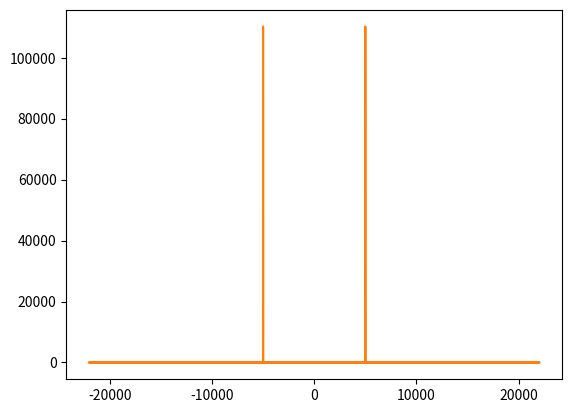

Write the Python code that produced this figure.
from scipy.fft import fft, fftfreq

import numpy as np
from matplotlib import pyplot as plt

SAMPLE_RATE = 44100  # Hertz
DURATION = 5  # Seconds

def generate_sine_wave(freq, sample_rate, duration):
    x = np.linspace(0, duration, sample_rate * duration, endpoint=False)
    frequencies = x * freq
    # 2pi because np.sin takes radians
    y = np.sin((2 * np.pi) * frequencies)
    return x, y

# Generate a 2 hertz sine wave that lasts for 5 seconds
x, y = generate_sine_wave(5000, SAMPLE_RATE, DURATION)
plt.plot(x, y)
plt.show()

# Number of samples in normalized_tone
N = SAMPLE_RATE * DURATION

yf = fft(y)
xf = fftfreq(N, 1 / SAMPLE_RATE)

plt.plot(xf, np.abs(yf))
plt.show()